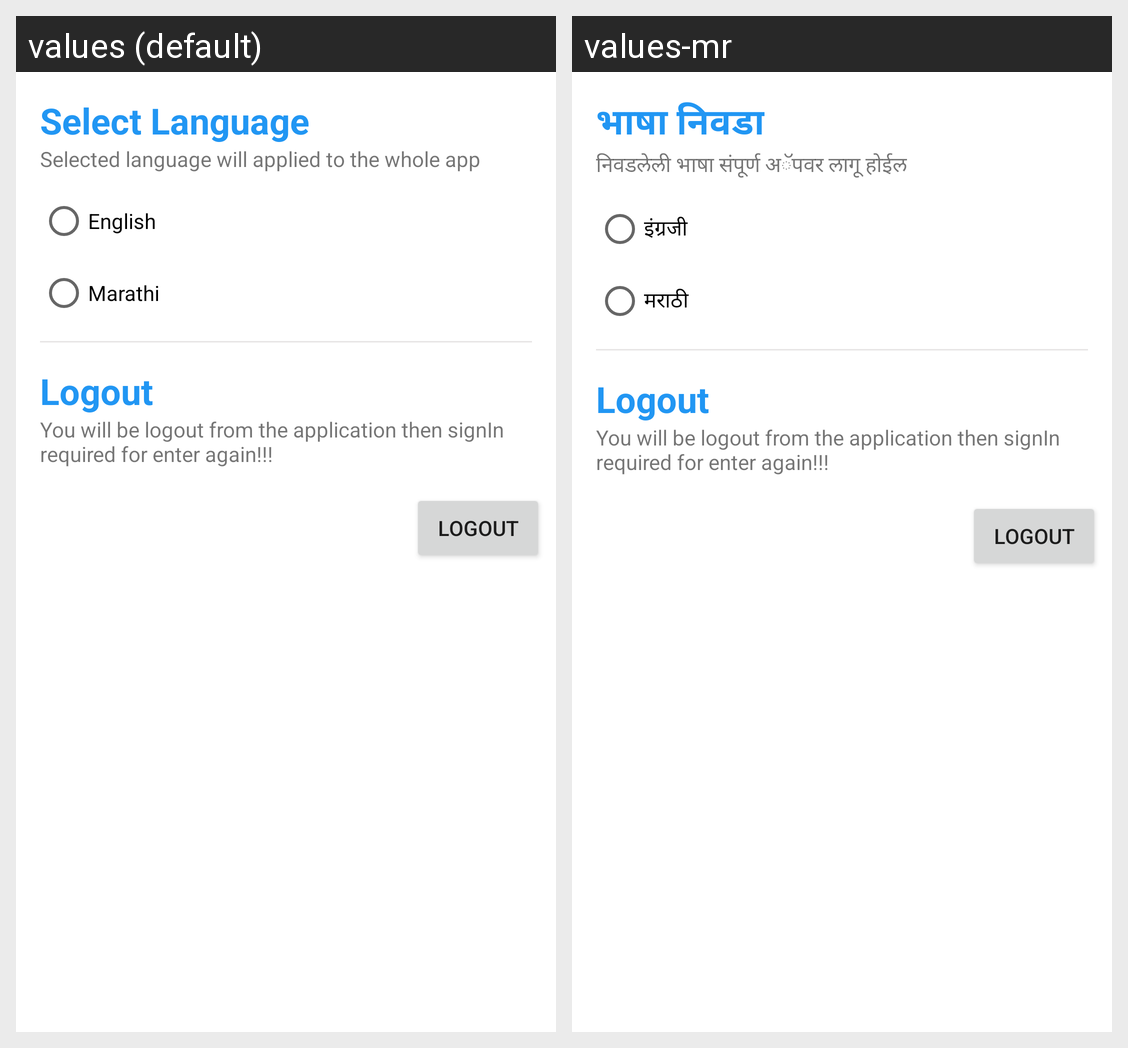

For this localized Android screen grid, give each drawn string resource with its value in every locale shown.
Android screen res/layout/activity_setting.xml rendered under 2 locales, left to right: values (default), values-mr. Device: Nexus 5 (rendered at 1080×1920; each locale shown at half size, 540×960, under a caption strip naming it); theme Theme.SmartIrrigationSystem.
Strings drawn on this screen, with the default value and each locale's value (text and hints the layout hard-codes, and strings that could not be matched under every locale, appear in the picture but are not listed):

select_language
  values: Select Language
  values-mr: भाषा निवडा

selected_language_will_applied_to_the_whole_app
  values: Selected language will applied to the whole app
  values-mr: निवडलेली भाषा संपूर्ण अॅपवर लागू होईल

english
  values: English
  values-mr: इंग्रजी

marathi
  values: Marathi
  values-mr: मराठी
